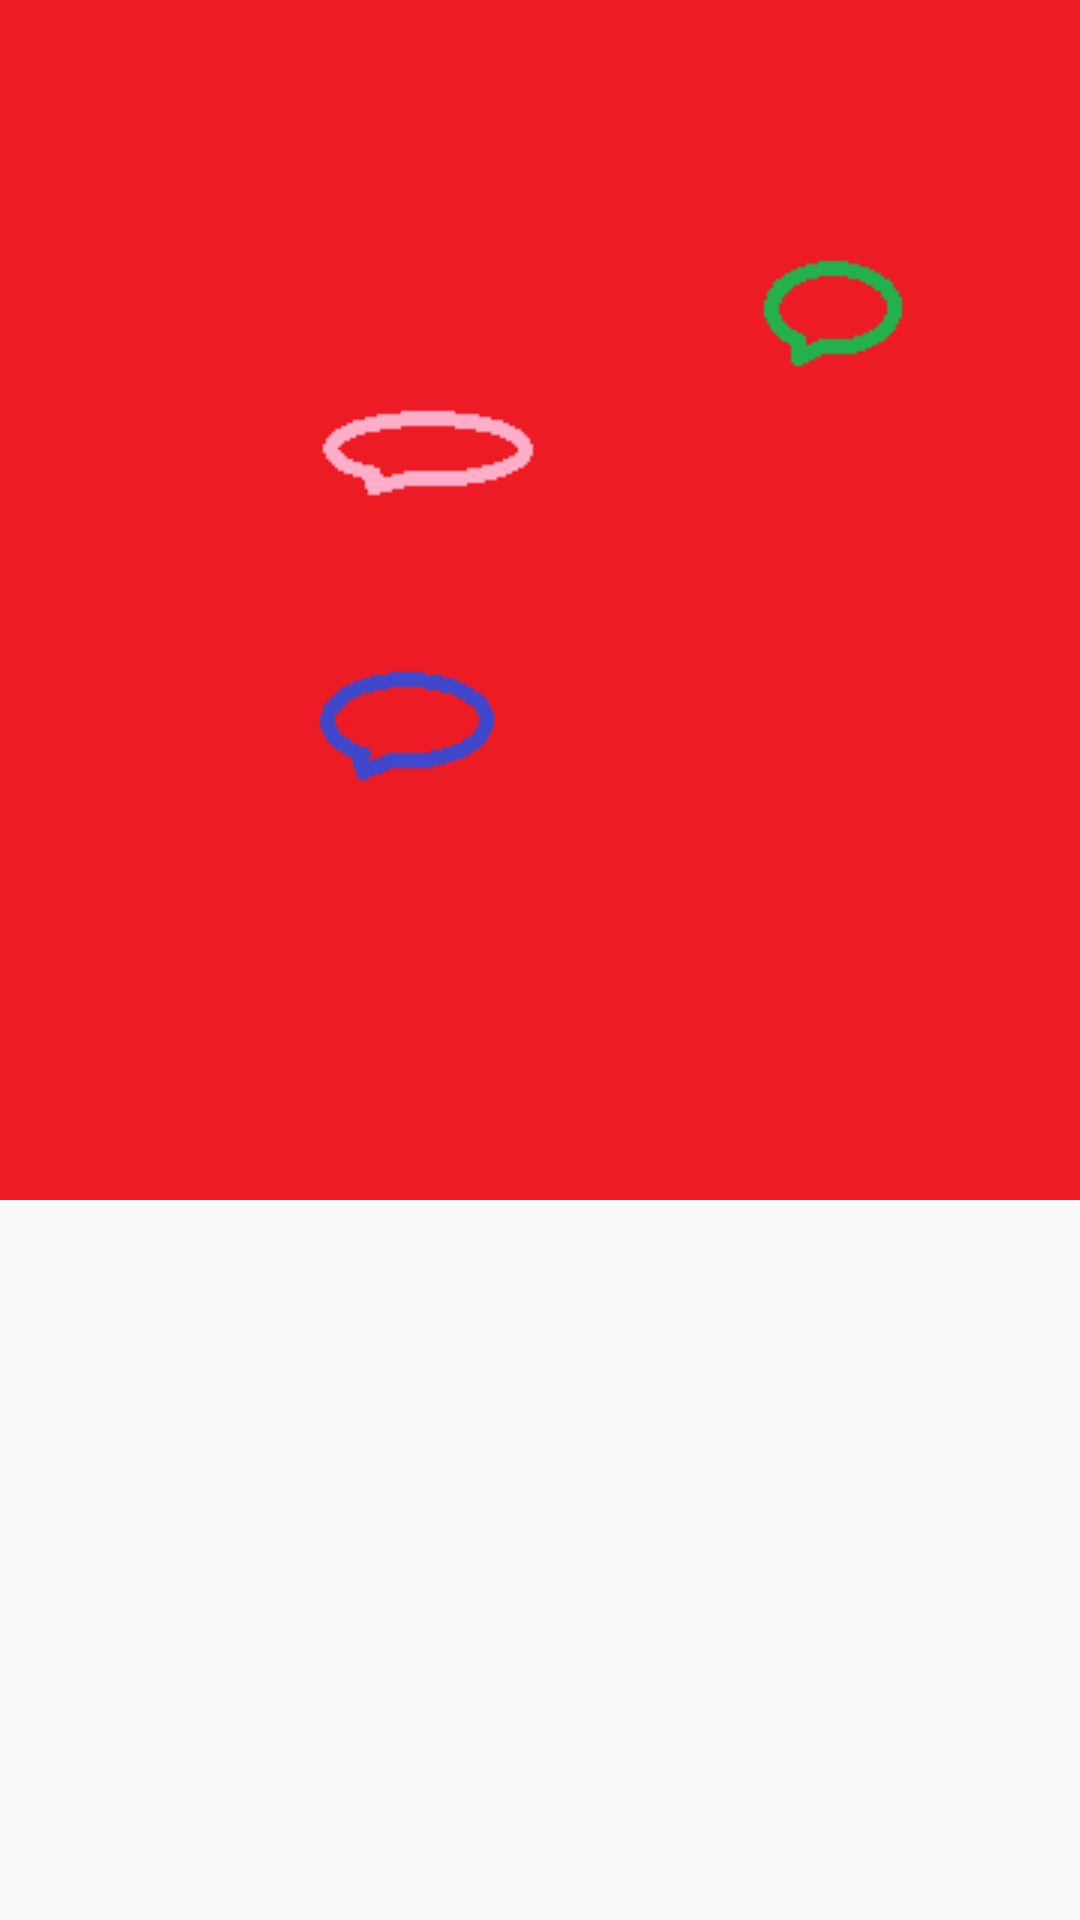

Layout XML and referenced resources for this Android screen:
<!-- AndroidManifest.xml: application theme AppTheme -->
<!-- res/layout/activity_main.xml -->
<?xml version="1.0" encoding="utf-8"?>
<LinearLayout
    xmlns:android="http://schemas.android.com/apk/res/android"
    xmlns:tools="http://schemas.android.com/tools"
    android:layout_width="wrap_content"
    android:layout_height="wrap_content"
    android:paddingBottom="@dimen/activity_vertical_margin"
    android:paddingLeft="@dimen/activity_horizontal_margin"
    android:paddingRight="@dimen/activity_horizontal_margin"
    android:paddingTop="@dimen/activity_vertical_margin"


    tools:context="app.com.example.simran.image.MainActivity">


    <ImageView
        android:layout_width="match_parent"
        android:layout_height="match_parent"
        android:src="@drawable/temp"
        android:id="@+id/image"
        android:scaleType="matrix"


        />


</LinearLayout>
<!-- resources referenced by this layout -->
<resources>
  <!-- drawable temp: png bitmap (drawable, 2385 bytes) -->
  <style name="AppTheme" parent="Theme.AppCompat.Light.DarkActionBar">
          
          <item name="colorPrimary">@color/colorPrimary</item>
          <item name="colorPrimaryDark">@color/colorPrimaryDark</item>
          <item name="colorAccent">@color/colorAccent</item>
  
      </style>
  <color name="colorPrimary">#3F51B5</color>
  <color name="colorPrimaryDark">#303F9F</color>
  <color name="colorAccent">#FF4081</color>
</resources>
